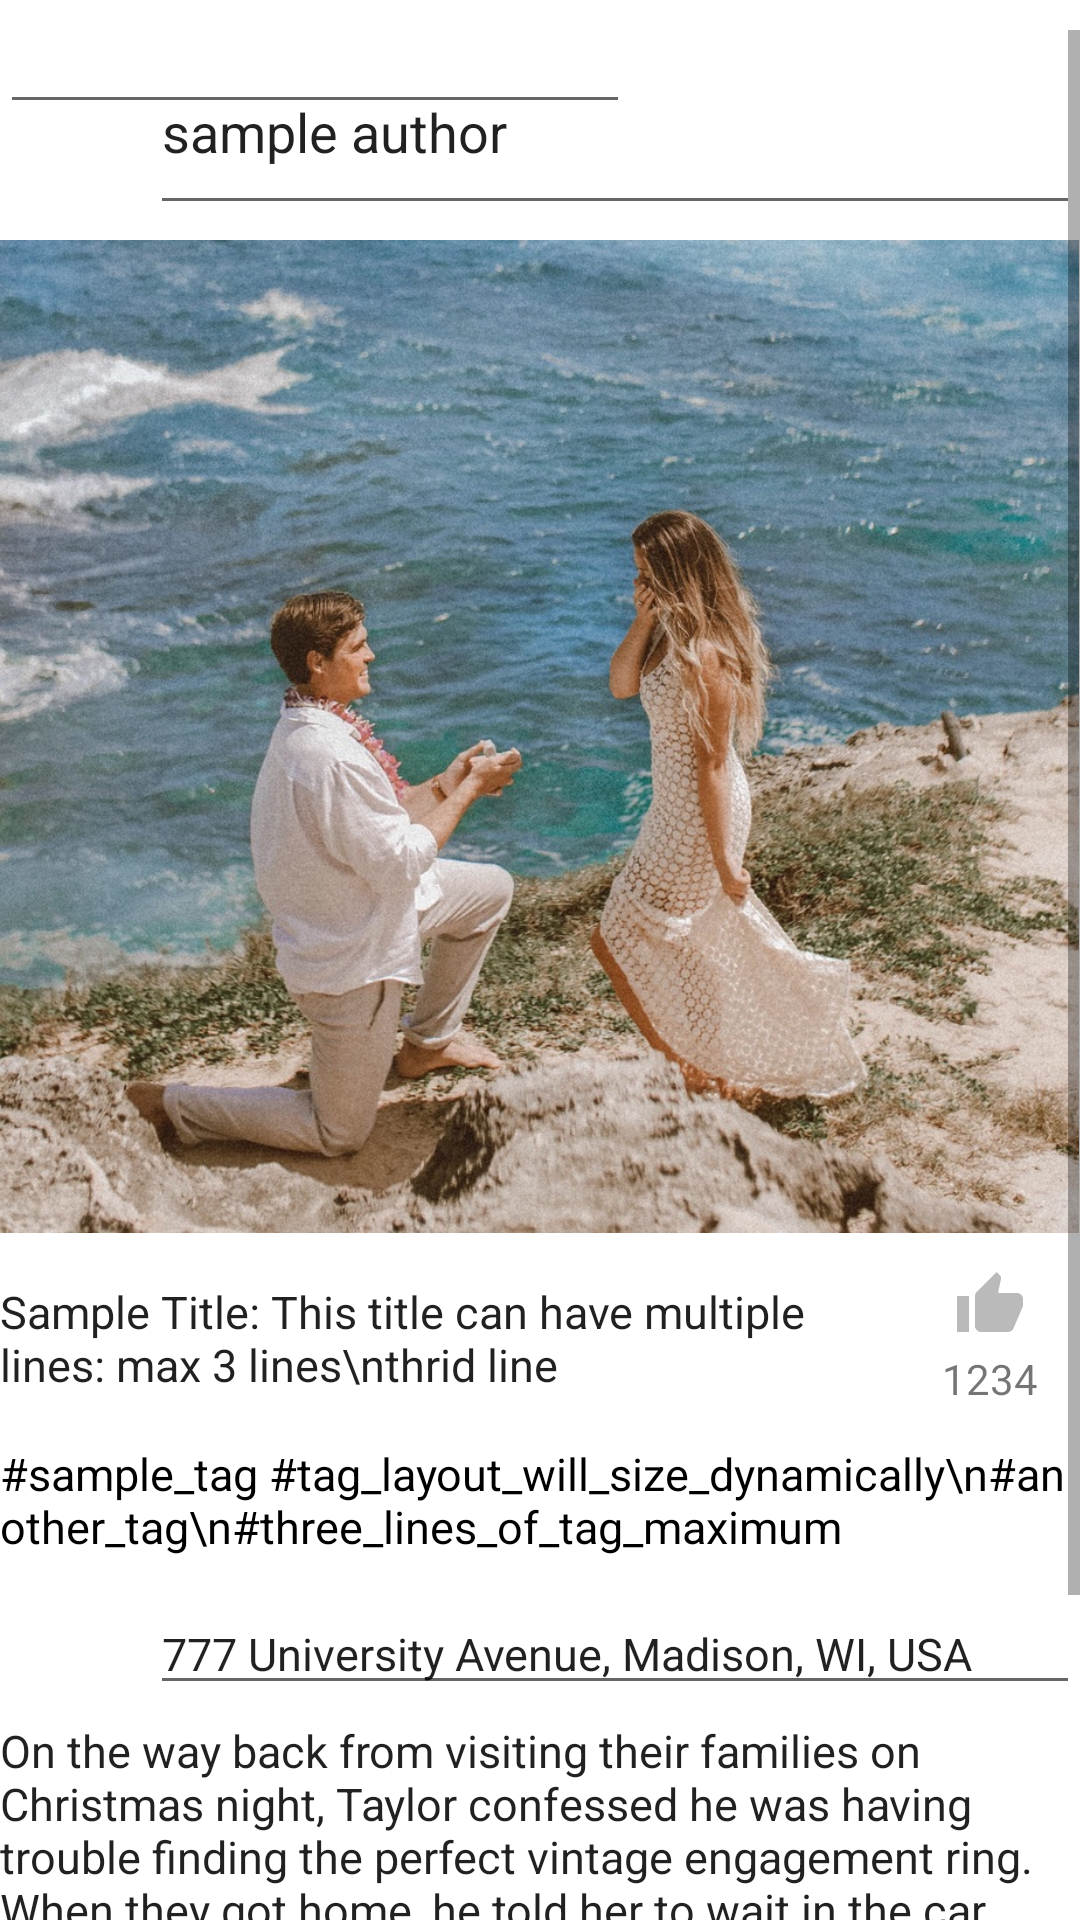

This screen was rendered from an Android layout file. Write that file and the resources it references.
<!-- AndroidManifest.xml: application theme Theme.SayYes -->
<!-- res/layout/activity_single_post_view.xml -->
<?xml version="1.0" encoding="utf-8"?>
<RelativeLayout xmlns:android="http://schemas.android.com/apk/res/android"
    xmlns:app="http://schemas.android.com/apk/res-auto"
    xmlns:tools="http://schemas.android.com/tools"
    android:layout_width="match_parent"
    android:layout_height="match_parent"
    android:layout_gravity="center"
    android:background="@color/white"
    tools:context=".SinglePostView">

    <ScrollView
        android:layout_width="match_parent"
        android:layout_height="wrap_content"
        android:layout_alignParentLeft="true"
        android:layout_alignParentTop="true"
        android:layout_centerInParent="true"
        android:paddingTop="10dp">

        <LinearLayout
            android:layout_width="wrap_content"
            android:layout_height="wrap_content"
            android:orientation="vertical">

            <RelativeLayout
                android:layout_width="wrap_content"
                android:layout_height="65dp">

                <ImageView
                    android:id="@+id/WriterAvatar"
                    android:layout_width="50dp"
                    android:layout_height="match_parent"
                    android:layout_alignParentLeft="true"
                    android:layout_alignParentTop="true"
                    android:layout_marginLeft="0dp"
                    android:layout_marginTop="0dp"
                    tools:srcCompat="@tools:sample/avatars" />

                <EditText
                    android:id="@+id/authorPost"
                    android:layout_width="350dp"
                    android:layout_height="match_parent"
                    android:layout_alignLeft="@+id/WriterAvatar"
                    android:layout_alignParentTop="true"
                    android:layout_alignParentRight="true"
                    android:layout_marginLeft="50dp"
                    android:layout_marginTop="0dp"
                    android:maxLines="1"
                    android:text="sample author" />

            </RelativeLayout>

            <RelativeLayout
                android:layout_width="match_parent"
                android:layout_height="wrap_content"
                android:layout_marginTop="5dp"
                android:orientation="vertical">

                <ImageView
                    android:id="@+id/samplePicture"
                    android:layout_width="match_parent"
                    android:layout_height="wrap_content"
                    android:layout_marginStart="0dp"
                    android:layout_marginLeft="0dp"
                    android:layout_marginTop="0dp"
                    android:layout_marginEnd="0dp"
                    android:layout_marginRight="0dp"
                    android:layout_marginBottom="0dp"
                    android:adjustViewBounds="true"
                    android:clickable="false"
                    android:cropToPadding="false"
                    android:isScrollContainer="true"
                    android:scaleType="centerInside"
                    app:srcCompat="@drawable/_9e38bdf_2764_4ec2_b8c8_8f8cc387d031_1_105_c" />

            </RelativeLayout>

            <RelativeLayout
                android:layout_width="match_parent"
                android:layout_height="60dp"
                android:layout_marginTop="5dp"
                android:orientation="vertical">

                <EditText
                    android:id="@+id/sampleTitle"
                    android:layout_width="300dp"
                    android:layout_height="match_parent"
                    android:layout_alignParentLeft="true"
                    android:layout_alignParentTop="true"
                    android:layout_marginStart="0dp"
                    android:layout_marginLeft="0dp"
                    android:layout_marginTop="0dp"
                    android:layout_marginBottom="0dp"
                    android:background="@null"
                    android:clickable="false"
                    android:ems="10"
                    android:inputType="textMultiLine"
                    android:maxLines="3"
                    android:text="Sample Title: This title can have multiple lines: max 3 lines\nthrid line"
                    android:textSize="15sp"
                    tools:ignore="SpeakableTextPresentCheck" />

                <ImageView
                    android:id="@+id/likeButton"
                    android:layout_width="wrap_content"
                    android:layout_height="wrap_content"
                    android:layout_alignLeft="@+id/sampleTitle"
                    android:layout_alignParentTop="true"
                    android:layout_alignParentRight="true"
                    android:layout_marginLeft="300dp"
                    android:layout_marginTop="7dp"
                    android:layout_marginRight="0dp"
                    android:clickable="true"
                    android:onClick="likeFunc"
                    app:srcCompat="@drawable/ic_baseline_thumb_up_24"
                    tools:ignore="SpeakableTextPresentCheck" />

                <TextView
                    android:id="@+id/likeCount"
                    android:layout_width="wrap_content"
                    android:layout_height="wrap_content"
                    android:layout_alignBottom="@+id/likeButton"
                    android:layout_alignParentEnd="true"
                    android:layout_alignParentBottom="true"
                    android:layout_marginLeft="300dp"
                    android:layout_marginBottom="7dp"
                    android:ems="10"
                    android:text="1234"
                    android:textAlignment="center" />

            </RelativeLayout>

            <RelativeLayout
                android:layout_width="match_parent"
                android:layout_height="wrap_content"
                android:layout_marginTop="5dp"
                android:orientation="vertical">

                <TextView
                    android:id="@+id/tags_of_post"
                    android:layout_width="match_parent"
                    android:layout_height="match_parent"
                    android:layout_marginStart="0dp"
                    android:layout_marginTop="0dp"
                    android:layout_marginEnd="0dp"
                    android:ems="10"
                    android:inputType="textMultiLine"
                    android:maxLines="3"
                    android:minHeight="45dp"
                    android:text="#sample_tag #tag_layout_will_size_dynamically\n#another_tag\n#three_lines_of_tag_maximum"
                    android:textAlignment="viewStart"
                    android:textColor="#000000"
                    android:textSize="15sp"
                    app:layout_constraintEnd_toEndOf="parent"
                    app:layout_constraintStart_toStartOf="parent"
                    tools:ignore="SpeakableTextPresentCheck" />

            </RelativeLayout>

            <RelativeLayout
                android:layout_width="match_parent"
                android:layout_height="wrap_content"
                android:layout_marginTop="5dp"
                android:orientation="vertical">

                <ImageView
                    android:id="@+id/location_vector"
                    android:layout_width="50dp"
                    android:layout_height="wrap_content"
                    android:layout_alignParentLeft="true"
                    android:layout_alignParentTop="true"
                    android:layout_marginStart="0dp"
                    android:layout_marginLeft="0dp"
                    android:layout_marginTop="0dp"
                    android:layout_marginEnd="0dp"
                    android:layout_marginBottom="0dp"
                    app:srcCompat="@drawable/ic_baseline_location_on_24" />

                <EditText
                    android:id="@+id/post_location"
                    android:layout_width="350dp"
                    android:layout_height="match_parent"
                    android:layout_alignLeft="@+id/location_vector"
                    android:layout_alignParentTop="true"
                    android:layout_alignParentRight="true"
                    android:layout_marginLeft="50dp"
                    android:layout_marginTop="0dp"
                    android:linksClickable="true"
                    android:onClick="openGoogleMaps"
                    android:ems="10"
                    android:inputType="textPostalAddress"
                    android:text="777 University Avenue, Madison, WI, USA"
                    android:textSize="15sp"
                    tools:ignore="SpeakableTextPresentCheck" />
            </RelativeLayout>

            <RelativeLayout
                android:layout_width="match_parent"
                android:layout_height="wrap_content"
                android:layout_marginTop="5dp"
                android:orientation="vertical">

                <EditText
                    android:id="@+id/samplePost"
                    android:layout_width="match_parent"
                    android:layout_height="match_parent"
                    android:layout_marginStart="0dp"
                    android:layout_marginLeft="0dp"
                    android:layout_marginTop="0dp"
                    android:layout_marginBottom="20dp"
                    android:background="@null"
                    android:clickable="false"
                    android:ems="10"
                    android:inputType="textMultiLine"
                    android:minHeight="50dp"
                    android:minLines="1"
                    android:text="On the way back from visiting their families on Christmas night, Taylor confessed he was having trouble finding the perfect vintage engagement ring. When they got home, he told her to wait in the car while he ran upstairs to their apartment. When she got inside, he was on one knee surrounded by sticky notes (an inside joke) in the shape of a heart on the floor. Each little note included a handwritten message telling her how much he loved her. The next day, they went shopping together to pick out a ring."
                    android:textSize="15sp"
                    tools:ignore="SpeakableTextPresentCheck" />

            </RelativeLayout>


        </LinearLayout>
    </ScrollView>

    <EditText
        android:id="@+id/editTextTextMultiLine"
        android:layout_width="wrap_content"
        android:layout_height="wrap_content"
        android:ems="10"
        android:gravity="start|top"
        android:inputType="textMultiLine" />
</RelativeLayout>
<!-- resources referenced by this layout -->
<resources>
  <color name="white">#FFFFFFFF</color>
  <!-- drawable _9e38bdf_2764_4ec2_b8c8_8f8cc387d031_1_105_c: jpeg bitmap (drawable, 341797 bytes) -->
  <!-- drawable ic_baseline_thumb_up_24 (drawable) -->
  <vector android:height="24dp" android:tint="#BABABA"
      android:viewportHeight="24" android:viewportWidth="24"
      android:width="24dp" xmlns:android="http://schemas.android.com/apk/res/android">
      <path android:fillColor="@android:color/white" android:pathData="M1,21h4L5,9L1,9v12zM23,10c0,-1.1 -0.9,-2 -2,-2h-6.31l0.95,-4.57 0.03,-0.32c0,-0.41 -0.17,-0.79 -0.44,-1.06L14.17,1 7.59,7.59C7.22,7.95 7,8.45 7,9v10c0,1.1 0.9,2 2,2h9c0.83,0 1.54,-0.5 1.84,-1.22l3.02,-7.05c0.09,-0.23 0.14,-0.47 0.14,-0.73v-2z"/>
  </vector>
  <style name="Theme.SayYes" parent="Theme.MaterialComponents.DayNight.DarkActionBar">
          
          <item name="colorPrimary">@color/purple_500</item>
          <item name="colorPrimaryVariant">@color/purple_700</item>
          <item name="colorOnPrimary">@color/white</item>
          
          <item name="colorSecondary">@color/teal_200</item>
          <item name="colorSecondaryVariant">@color/teal_700</item>
          <item name="colorOnSecondary">@color/black</item>
          
          <item name="android:statusBarColor" tools:targetApi="l">?attr/colorPrimaryVariant</item>
          
      </style>
  <color name="purple_500">#FF6200EE</color>
  <color name="purple_700">#FF3700B3</color>
  <color name="teal_200">#FF03DAC5</color>
  <color name="teal_700">#FF018786</color>
  <color name="black">#FF000000</color>
</resources>
